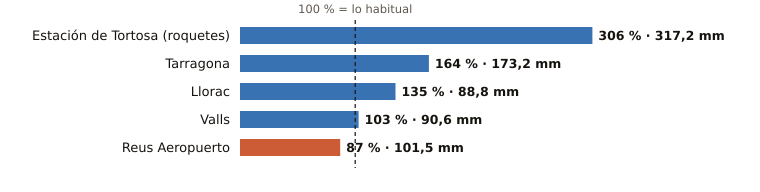

Data behind this chart, as committed beside it:
estacion, provincia, indicativo, mm_otono, referencia_mm, pct, periodo_referencia, hasta, hora
Estación de Tortosa (roquetes), Tarragona, 9981A, 317.2, 103.7, 306, 1991-2020, 2026-10-19, 18
Tarragona, Tarragona, 0042Y, 173.2, 105.6, 164, 2008-2025, 2026-10-19, 16
Llorac, Tarragona, 9726E, 88.8, 65.8, 135, 2011-2025, 2026-10-19, 18
Valls, Tarragona, 0034X, 90.6, 87.6, 103, 2006-2025, 2026-10-19, 18
Reus Aeropuerto, Tarragona, 0016A, 101.5, 116.3, 87, 1991-2020, 2026-10-19, 18
